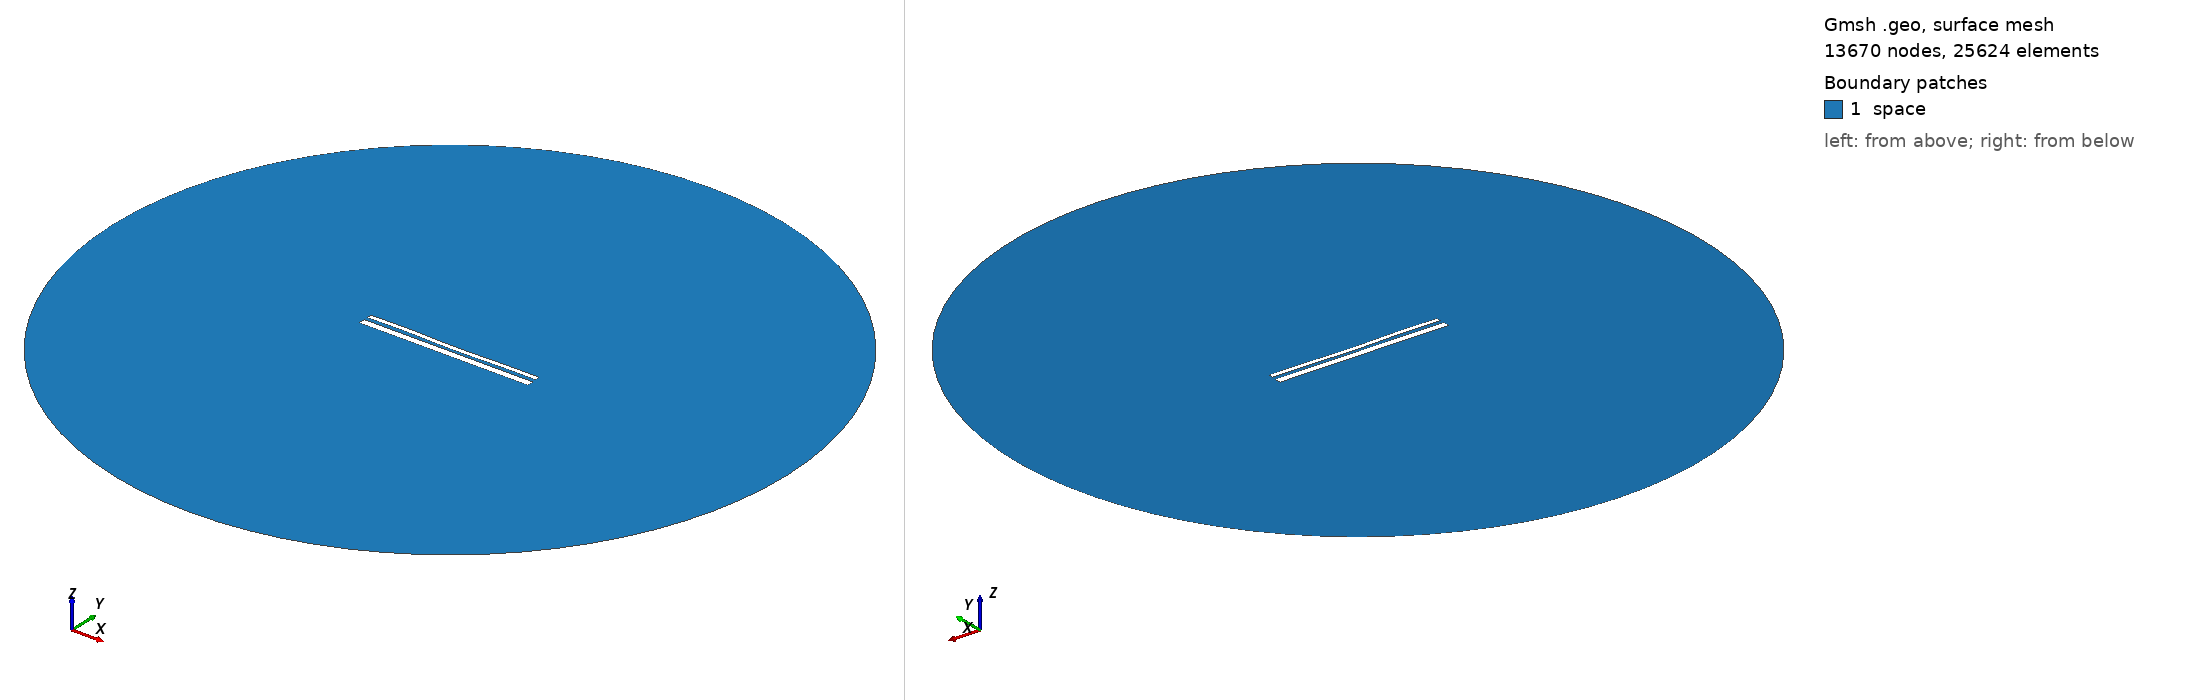

Gmsh geometry script, surface-meshed: 13670 nodes, 25624 surface elements. Boundary patches (legend numbers): 1 space. Left view from above one corner, right view from below the opposite corner. Legend entries are the model's physical surfaces. The drawing asked Gmsh for element sizes between 1% and 20% of the model's largest extent; the script's own settings can give other sizes.

=== 13270.geo (drawn) ===
//---------------------------------------
// Geometry kernel
//---------------------------------------

SetFactory("OpenCASCADE");



//---------------------------------------
// Parameters of the geometry
//---------------------------------------

// Overetch of the upper plate
overetch = 0.5;

// Distance between the plates
distance = 1.75;

// Discretization over the x axis (for the deformation)
nx = 50; 

// Length of the plate
L = 100 - overetch; 

// Number of modes
n = 4; 

// 1st mode coefficient
coeff(1) = -0.075;
beta(1) = 0.596864 * 3.1415926535 / L;

// 2nd mode coefficient
coeff(2) = -0.15;
beta(2) = 1.49418 * 3.1415926535 / L;

// 3rd mode coefficient
coeff(3) = 0.07499999999999998;
beta(3) = 2.50025 * 3.1415926535 / L;

// 4th mode coefficient
coeff(4) = 0.15;
beta(4) = 3.49999 * 3.1415926535 / L;



//---------------------------------------
// Upper plate (deformed rectangle)
//---------------------------------------

// Coordiantes of the upper plate
xmin = -50;
xmax = 50 - overetch;

// Height of the upper plate
yheight = 4 - 2 * overetch;

// Indexes of the points
UpperID[] = {};
LowerID[] = {};
LeftID[] = {};
RightID[] = {};

// Point index
p = 1;

// Horizontal edges
For i In {1:nx}
    x = xmin + (i-1)*(xmax - xmin)/(nx-1);

    y_bottom = distance / 2 + overetch;
    For j In {1:n}
        C = (Cosh(beta(j)*L) + Cos(beta(j)*L)) / (Sinh(beta(j)*L) + Sin(beta(j)*L));
        y_bottom  = y_bottom + coeff(j) * (Cosh(beta(j)*(x+50)) - Cos(beta(j)*(x+50)) - C * (Sinh(beta(j)*(x+50)) - Sin(beta(j)*(x+50))));
    EndFor

    y_top = y_bottom + yheight;

    Point(p) = {x, y_top, 0, 1.0};
    UpperID[i] = p;
    p = p + 1;

    Point(p) = {x, y_bottom, 0, 1.0};
    LowerID[i] = p;
    p = p + 1;
EndFor

// Create point lists
UpperPts[] = {}; LowerPts[] = {};
For i In {1:nx}
  UpperPts[] += {UpperID[i]};
  LowerPts[] += {LowerID[i]};
EndFor

// Build splines
Spline(1) = {UpperPts[]};
Spline(2) = {LowerPts[]};
Line(3) = {LowerPts[nx-1], UpperPts[nx-1]};
Line(4) = {LowerPts[0], UpperPts[0]};

// Build the plane surface
Curve Loop(1) = {2, 3, -1, -4};
Plane Surface(1) = {1};



//---------------------------------------
// Lower plate (rectangle)
//---------------------------------------

// Vertices
Point(1001) = {-50, -1, 0, 1.0};
Point(1002) = { 50, -1, 0, 1.0};
Point(1003) = { 50,  -5, 0, 1.0};
Point(1004) = {-50,  -5, 0, 1.0};

// Edges
Line(5) = {1001, 1002};
Line(6) = {1002, 1003};
Line(7) = {1003, 1004};
Line(8) = {1004, 1001};

// Plane surface
Line Loop(2) = {5, 6, 7, 8};
Plane Surface(2) = {2}; 



//---------------------------------------
// Outer (fictious) boundary
//---------------------------------------

// Points
Point(1005) = {0, 0, 0};       // Center
Point(1006) = {200, 0, 0};     // Start point
Point(1007) = {0, 200, 0};     // 90 degrees
Point(1008) = {-200, 0, 0};    // 180 degrees
Point(1009) = {0, -200, 0};    // 270 degrees

// Circle arcs (each needs start, center, end)
Circle(9) = {1006, 1005, 1007};
Circle(10) = {1007, 1005, 1008};
Circle(11) = {1008, 1005, 1009};
Circle(12) = {1009, 1005, 1006};

// Plane surface for the entire domain
Curve Loop(3) = {9, 10, 11, 12};
Surface(3) = {3};

// Subtract the plates from the whole domain to obtain the actual domain where we want to solve the equations
BooleanDifference{ Surface{3}; Delete; }{ Surface{1}; Surface{2}; Delete; }




//---------------------------------------
// Transfinite Lines/Curves
//---------------------------------------

// Set the number of points on the boundaries
r = 7;

// Plates
Transfinite Curve {1, 2} = 50*r Using Progression 1;
Transfinite Curve {3, 4} = 2*r Using Progression 1;
Transfinite Line {5, 7} = 50*r Using Progression 1;
Transfinite Line {6, 8} = 2*r Using Progression 1;

// Outer boundary
Transfinite Line {9, 10, 11, 12} = 20 Using Progression 1;



//---------------------------------------
// Physical groups
//---------------------------------------                

// Physical curves (boundaries)
Physical Line("force_segment", 10) = {2};
Physical Line("upper_plate", 11) = {1, 3, 4};
Physical Line("lower_plate", 12) = {5, 6, 7, 8};
Physical Line("boundary", 20) = {9, 10, 11, 12};

// Physical Surfaces
Physical Surface("space", 30) = {3};



//---------------------------------------
// 6. Generate the Mesh
//---------------------------------------

// 2D mesh generation
Mesh 2;
